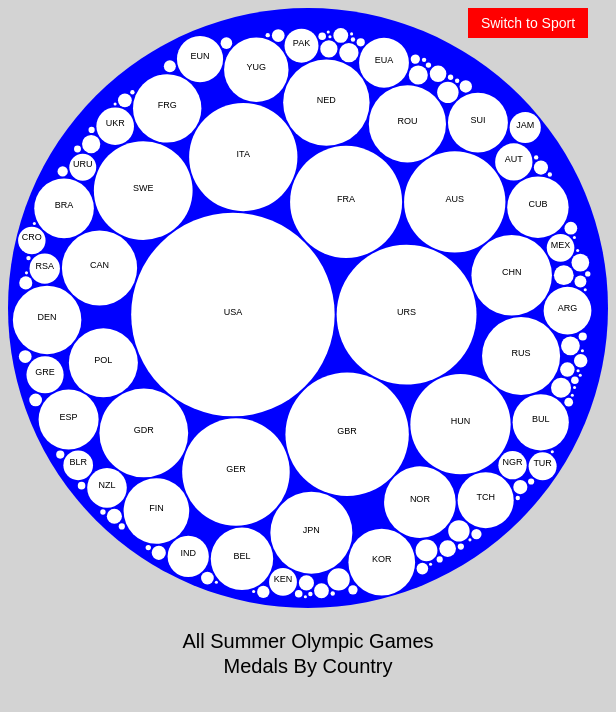
D3 v5 page, settled after 480 driven frames (8 s of simulated time); the page loaded 1 data file(s).


// ── olympics.js
async function init() {
    // Set the initial parameters.
    window.edition = 0;
    window.mode = "country";

    // Load the JSON data.
    window.olympics = await d3.json("olympics.json");

    // Create a tooltip.
    window.tooltip = d3.select("body")
        .append("div")
        .classed("tooltip", true)
        .style("opacity", 0);

    // Populate the navigation scene.
    d3.select("#editions")
        .selectAll("div")
        .data(olympics.editions)
        .enter()
        .append("div")
        .classed("navitem", true)
        .classed("selected", function (d, i) { return (i == 0); })
        .text(function (d, i) { return (i == 0) ? "All Summer Olympic Games" : d.edition + ": " + d.host; })
        .on("click", function (d, i) {
            if (window.edition != i) {
                window.edition = i;
                d3.select("#editions")
                    .selectAll("div")
                    .classed("selected", function (d, i) { return (window.edition == i); });
                render_chart();
            }
        });

    // Populate the overview chart.
    render_chart();
}

function render_chart() {
    if (window.mode == "country") {
        render_country_chart();
    } else if (window.mode == "sport") {
        render_sport_chart();
    }
}

function render_country_chart() {
    var svg = d3.select("#chart");
    var diameter = +svg.attr("width");

    var pack = d3.pack()
        .size([diameter, diameter])
        .padding(2);

    var root = d3.hierarchy(window.olympics.editions[window.edition].countries)
        .sum(function (d) { return d.medals; })
        .sort(function (a, b) { return b.value - a.value; });
    pack(root);

    svg.selectAll("g").remove();

    var title = svg.append("g")
    title.append("text")
        .attr("x", "50%")
        .attr("y", 640)
        .attr("text-anchor", "middle")
        .attr("font-family", "Arial")
        .attr("font-size", "20px")
        .text(function () {
            if (window.edition == 0) {
                return "All Summer Olympic Games"
            } else {
                var edition = window.olympics.editions[window.edition];
                return edition.edition + " Summer Olympics: " + edition.host;
            }
        });
    title.append("text")
        .attr("x", "50%")
        .attr("y", 665)
        .attr("text-anchor", "middle")
        .attr("font-family", "Arial")
        .attr("font-size", "20px")
        .text("Medals By Country");

    var button = svg.append("g")
    button.append("rect")
        .attr("x", 460)
        .attr("y", 0)
        .attr("width", 120)
        .attr("height", 30)
        .attr("fill", "red")
        .classed("button", true)
        .on("click", function () {
            window.mode = "sport";
            render_sport_chart();
        });
    button.append("text")
        .attr("x", 520)
        .attr("y", 20)
        .attr("text-anchor", "middle")
        .attr("font-family", "Arial")
        .attr("font-size", "14px")
        .attr("fill", "white")
        .attr("pointer-events", "none")
        .text("Switch to Sport")

    var circle = svg.append("g")
        .selectAll("circle")
        .data(root.descendants())
        .enter().append("circle")
        .attr("cx", function (d) { return d.x; })
        .attr("cy", function (d) { return d.y; })
        .attr("r", function (d) { return d.r; })
        .attr("fill", function (d) { return d.children ? "blue" : "white"; })
        .classed("circle", function (d) { return !d.children; })
        .on("mouseover", function (d) {
            if (!d.children) {
                window.tooltip.transition().delay(500).duration(200).style("opacity", 0.9);
                window.tooltip
                    .html(window.olympics.countries[d.data.country] + "<br>Medals: " + d.data.medals)
                    .style("left", (d3.event.pageX) + "px")
                    .style("top", (d3.event.pageY - 30) + "px");
            }
        })
        .on("mouseout", function (d) {
            window.tooltip.transition().duration(100).style("opacity", 0);
        });

    var label = svg.append("g")
        .selectAll("text")
        .data(root.leaves())
        .enter().append("text")
        .attr("x", function (d) { return d.x; })
        .attr("y", function (d) { return d.y; })
        .attr("text-anchor", "middle")
        .attr("font-family", "Arial")
        .attr("font-size", "9px")
        .attr("pointer-events", "none")
        .text(function (d) { return (d.r > 12) ? d.data.country : ""; });
}

function render_sport_chart() {
    var svg = d3.select("#chart");
    var diameter = +svg.attr("width");

    var pack = d3.pack()
        .size([diameter, diameter])
        .padding(2);

    var root = d3.hierarchy(window.olympics.editions[window.edition].sports)
        .sum(function (d) { return d.medals; })
        .sort(function (a, b) { return b.value - a.value; });
    pack(root);

    svg.selectAll("g").remove();

    var title = svg.append("g")
    title.append("text")
        .attr("x", "50%")
        .attr("y", 640)
        .attr("text-anchor", "middle")
        .attr("font-family", "Arial")
        .attr("font-size", "20px")
        .text(function () {
            if (window.edition == 0) {
                return "All Summer Olympic Games"
            } else {
                var edition = window.olympics.editions[window.edition];
                return edition.edition + " Summer Olympics: " + edition.host;
            }
        });
    title.append("text")
        .attr("x", "50%")
        .attr("y", 665)
        .attr("text-anchor", "middle")
        .attr("font-family", "Arial")
        .attr("font-size", "20px")
        .text("Medals By Sport");

    var button = svg.append("g")
    button.append("rect")
        .attr("x", 460)
        .attr("y", 0)
        .attr("width", 120)
        .attr("height", 30)
        .attr("fill", "blue")
        .classed("button", true)
        .on("click", function () {
            window.mode = "country";
            render_country_chart();
        });
    button.append("text")
        .attr("x", 520)
        .attr("y", 20)
        .attr("text-anchor", "middle")
        .attr("font-family", "Arial")
        .attr("font-size", "14px")
        .attr("fill", "white")
        .attr("pointer-events", "none")
        .text("Switch to Country");

    var circle = svg.append("g")
        .selectAll("circle")
        .data(root.descendants())
        .enter().append("circle")
        .attr("cx", function (d) { return d.x; })
        .attr("cy", function (d) { return d.y; })
        .attr("r", function (d) { return d.r; })
        .attr("fill", function (d) { return d.children ? "red" : "white"; })
        .classed("circle", function (d) { return !d.children; })
        .on("mouseover", function (d) {
            if (!d.children) {
                window.tooltip.transition().delay(500).duration(200).style("opacity", 0.9);
                window.tooltip
                    .html(d.data.sport + "<br>Medals: " + d.data.medals)
                    .style("left", (d3.event.pageX) + "px")
                    .style("top", (d3.event.pageY - 30) + "px");
            }
        })
        .on("mouseout", function (d) {
            window.tooltip.transition().duration(100).style("opacity", 0);
        });


    var label = svg.append("g")
        .selectAll("text")
        .data(root.leaves())
        .enter().append("text")
        .attr("x", function (d) { return d.x; })
        .attr("y", function (d) { return d.y; })
        .attr("text-anchor", "middle")
        .attr("font-family", "Arial")
        .attr("font-size", "9px")
        .attr("pointer-events", "none")
        .text(function (d) { return (d.r > 12) ? d.data.sport : ""; });
}

### data: olympics.json
{
 "editions": [
  {
   "edition": "all",
   "medals": 29216,
   "countries": {
    "name": "countries",
    "children": "[... 138 items]"
   },
   "sports": {
    "name": "sports",
    "children": "[... 42 items]"
   }
  },
  {
   "edition": 2008,
   "medals": 2042,
   "host": "Beijing, China",
   "countries": {
    "name": "countries",
    "children": "[... 86 items]"
   },
   "sports": {
    "name": "sports",
    "children": "[... 28 items]"
   }
  },
  {
   "edition": 2004,
   "medals": 1998,
   "host": "Athens, Greece",
   "countries": {
    "name": "countries",
    "children": "[... 74 items]"
   },
   "sports": {
    "name": "sports",
    "children": "[... 28 items]"
   }
  },
  {
   "edition": 2000,
   "medals": 2015,
   "host": "Sydney, Australia",
   "countries": {
    "name": "countries",
    "children": "[... 80 items]"
   },
   "sports": {
    "name": "sports",
    "children": "[... 28 items]"
   }
  },
  {
   "edition": 1996,
   "medals": 1859,
   "host": "Atlanta, United States",
   "countries": {
    "name": "countries",
    "children": "[... 79 items]"
   },
   "sports": {
    "name": "sports",
    "children": "[... 26 items]"
   }
  },
  {
   "edition": 1992,
   "medals": 1705,
   "host": "Barcelona, Spain",
   "countries": {
    "name": "countries",
    "children": "[... 64 items]"
   },
   "sports": {
    "name": "sports",
    "children": "[... 25 items]"
   }
  },
  {
   "edition": 1988,
   "medals": 1546,
   "host": "Seoul, South Korea",
   "countries": {
    "name": "countries",
    "children": "[... 52 items]"
   },
   "sports": {
    "name": "sports",
    "children": "[... 23 items]"
   }
  },
  {
   "edition": 1984,
   "medals": 1459,
   "host": "Los Angeles, United States",
   "countries": {
    "name": "countries",
    "children": "[... 47 items]"
   },
   "sports": {
    "name": "sports",
    "children": "[... 21 items]"
   }
  },
  "... 19 more items"
 ],
 "countries": {
  "AFG": "Afghanistan",
  "ALB": "Albania",
  "ALG": "Algeria",
  "ASA": "American Samoa*",
  "AND": "Andorra",
  "ANG": "Angola",
  "ANT": "Antigua and Barbuda",
  "ARG": "Argentina",
  "ARM": "Armenia",
  "ARU": "Aruba*",
  "AUS": "Australia",
  "AUT": "Austria",
  "AZE": "Azerbaijan",
  "BAH": "Bahamas",
  "BRN": "Bahrain",
  "BAN": "Bangladesh",
  "BAR": "Barbados",
  "BLR": "Belarus",
  "BEL": "Belgium",
  "BIZ": "Belize",
  "BER": "Bermuda*",
  "BEN": "Benin",
  "BHU": "Bhutan",
  "BOL": "Bolivia",
  "BIH": "Bosnia and Herzegovina",
  "BOT": "Botswana",
  "BRA": "Brazil",
  "IVB": "British Virgin Islands",
  "BRU": "Brunei",
  "BUL": "Bulgaria",
  "BUR": "Burkina Faso",
  "BDI": "Burundi",
  "CAM": "Cambodia",
  "CMR": "Cameroon",
  "CAN": "Canada",
  "CPV": "Cape Verde",
  "CAY": "Cayman Islands*",
  "CAF": "Central African Republic",
  "CHA": "Chad",
  "CHI": "Chile",
  "...": "176 more keys"
 }
}